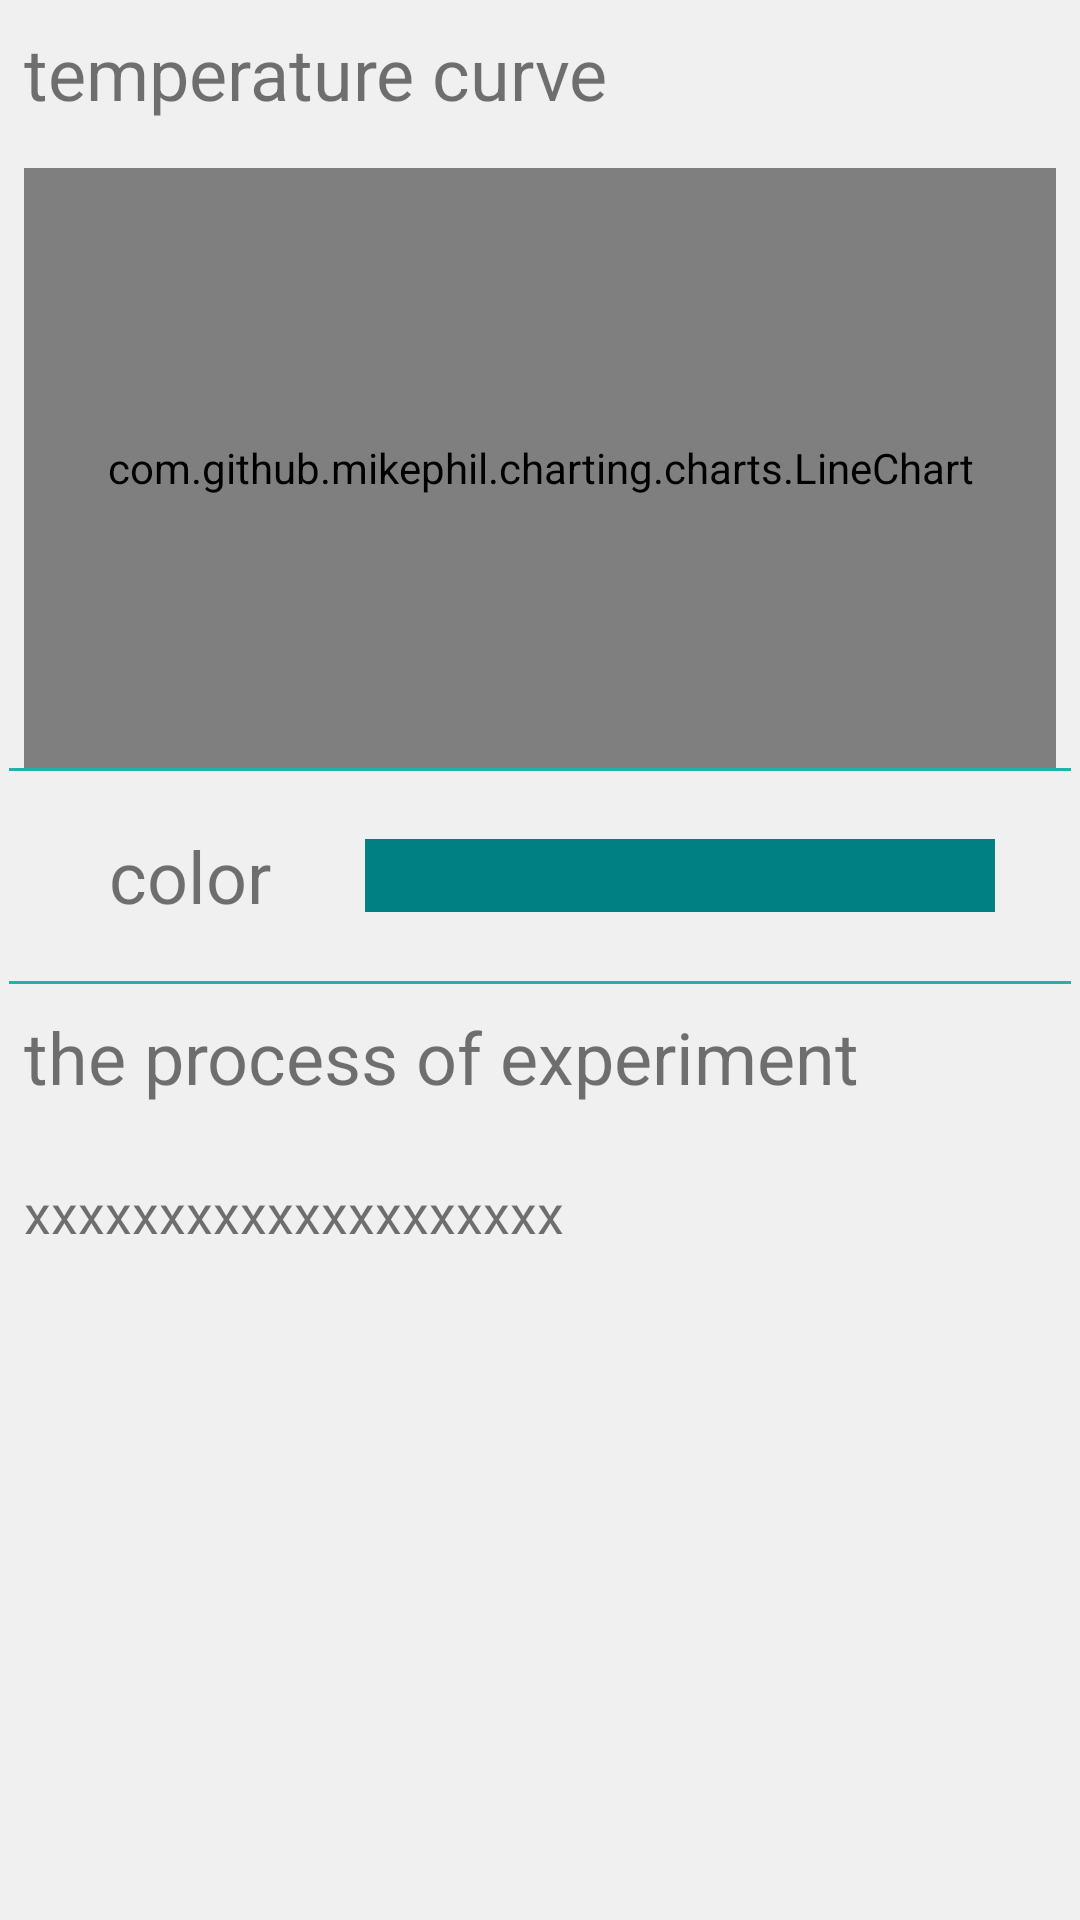

The Android layout XML behind this screen, and the referenced resources:
<!-- AndroidManifest.xml: application theme AppTheme -->
<!-- res/layout/fragment3.xml -->
<?xml version="1.0" encoding="utf-8"?>
<LinearLayout xmlns:android="http://schemas.android.com/apk/res/android"
    android:orientation="vertical" android:layout_width="match_parent"
    android:layout_height="match_parent"
    android:background="#f0f0f0">
    <ScrollView
        android:layout_width="match_parent"
        android:layout_height="match_parent">
        <LinearLayout
            android:orientation="vertical"
            android:layout_width="match_parent"
            android:layout_height="match_parent">
            <TextView
                android:layout_margin="8dp"
                android:textSize="24dp"
                android:text="@string/fragment3_temperature_curve"
                android:layout_width="match_parent"
                android:layout_height="40dp" />

            <com.github.mikephil.charting.charts.LineChart
                android:id="@+id/chart"
                android:layout_marginLeft="8dp"
                android:layout_marginRight="8dp"
                android:layout_width="match_parent"
                android:layout_height="200dp" />

            <TextView
                android:layout_marginStart="3dp"
                android:layout_marginEnd="3dp"
                android:background="@color/colorPrimary"
                android:layout_width="match_parent"
                android:layout_height="1dp" />

            <LinearLayout
                android:layout_margin="5dp"
                android:layout_width="match_parent"
                android:layout_height="60dp"
                android:orientation="horizontal"
                android:weightSum="3">

                <TextView
                    android:layout_width="0dp"
                    android:layout_height="wrap_content"
                    android:layout_gravity="center"
                    android:layout_weight="1"
                    android:gravity="center"
                    android:text="@string/fragment3_color"
                    android:textSize="24dp" />
                <TextView
                    android:layout_width="0dp"
                    android:layout_height="wrap_content"
                    android:layout_gravity="center"
                    android:layout_weight="1.8"
                    android:gravity="center"
                    android:background="@color/colorPrimaryDark"
                    android:textSize="18dp" />
                <TextView
                    android:layout_width="0dp"
                    android:layout_height="wrap_content"
                    android:layout_gravity="center"
                    android:layout_weight="0.2"
                    android:gravity="center"
                    android:textSize="18dp" />

            </LinearLayout>

            <TextView
                android:layout_marginStart="3dp"
                android:layout_marginEnd="3dp"
                android:background="@color/colorPrimary"
                android:layout_width="match_parent"
                android:layout_height="1dp" />

            <TextView
                android:layout_margin="8dp"
                android:textSize="24dp"
                android:text="@string/fragment3_experiment_process"
                android:layout_width="match_parent"
                android:layout_height="40dp" />

            <TextView
                android:layout_margin="8dp"
                android:layout_marginEnd="30dp"
                android:layout_marginStart="30dp"
                android:textSize="18dp"
                android:text="xxxxxxxxxxxxxxxxxxxx"
                android:layout_width="match_parent"
                android:layout_height="100dp" />
        </LinearLayout>
    </ScrollView>
</LinearLayout>
<!-- resources referenced by this layout -->
<resources>
  <color name="colorPrimary">#20B2AA</color>
  <color name="colorPrimaryDark">#008080</color>
  <string name="fragment3_color">color</string>
  <string name="fragment3_experiment_process">the process of experiment</string>
  <string name="fragment3_temperature_curve">temperature curve</string>
  <style name="AppTheme" parent="Theme.AppCompat.Light.DarkActionBar">
          
          <item name="colorPrimary">@color/colorPrimary</item>
          <item name="colorPrimaryDark">@color/colorPrimaryDark</item>
          <item name="colorAccent">@color/colorAccent</item>
      </style>
  <color name="colorAccent">#20B2AA</color>
</resources>
